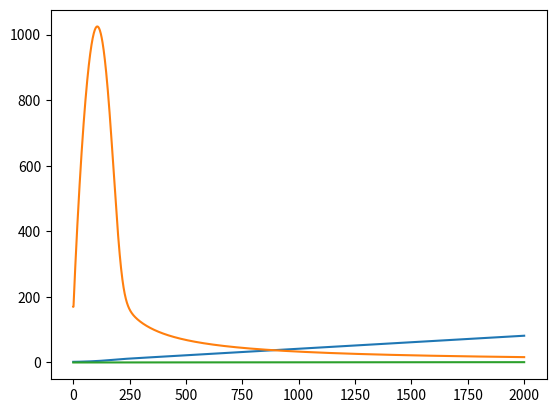

The matplotlib source for this figure:
import numpy as np
from scipy.integrate import odeint
import matplotlib.pyplot as plt


def generate_data (y0 = ((1., 150., 0.)),t = np.array((0,100))):
    I = 400
    F_N =40
    u_m = 0.0572
    u_d = 0
    K_N = 393.1
    Y_NX = 504.5
    k_m = 0.00016
    k_d = 0.281
    k_s = 178.9
    k_i = 447.1
    k_sq = 23.51
    k_iq = 800
    K_Nq = 16.89
    a = u_m * I / (I + k_s+ I**2/k_i)
    b = -Y_NX * u_m * I / (I + k_s+ I**2/k_i)
    c = k_m * I / (I + k_sq+ I**2/k_iq)

    def ode3 (y,t):
        c_x, c_n, c_q = y
        dydt = [a * c_x * c_n / (c_n + K_N) - u_d * c_x, b * c_x * c_n / (c_n + K_N) + F_N, c * c_x - k_d * c_q / (c_n + K_Nq)]
        return dydt

    sol = odeint(ode3, y0, t)
    return sol
# sol = generate_data(t=np.array((0,500)))
# print (sol)
# print(sol[:,2])
# print(a),print(b),print(c)
# plt.plot(t,sol[:,0],"b",label = "c_x")
# plt.plot(t,sol[:,1],"g",label = "c_n")
# plt.plot(t,sol[:,2],"r",label = "c_q")
# plt.legend()
# plt.show()

def discrete_data (change_initial = False, time_upper = 1000, timer_lower = 0,num_point = 2000,is_plot = False):
    input = np.zeros(shape = (num_point+1,4))
    output = np.zeros(shape = (num_point+1,3))
    if change_initial == True:
        y0 = np.array((0.9 + 0.2* np.random.random_sample(), 135.0 + 30 * np.random.random_sample(), 0))
    else:
        y0 = np.array((2.0 , 170 , 0.0))
    t0 = np.array((0,))
    tf = np.linspace(timer_lower + 0.01,time_upper,num_point)
    t = np.concatenate((t0,tf),axis = 0)
    sol = generate_data(y0=y0, t = t)
    for i in range (num_point+1):
       input[i] = np.append(y0,t[i])
    output = sol

    if is_plot == True:
        plt.plot(output[:,0])
        plt.plot(output[:, 1])
        plt.plot(output[:, 2])
        plt.show()
    return input,output

input,output = discrete_data(time_upper=1000,timer_lower=0,is_plot=True)

np.savetxt("input_2.0_170_0_t.txt",input)
np.savetxt("output_2.0_170_0_t.txt",output)
